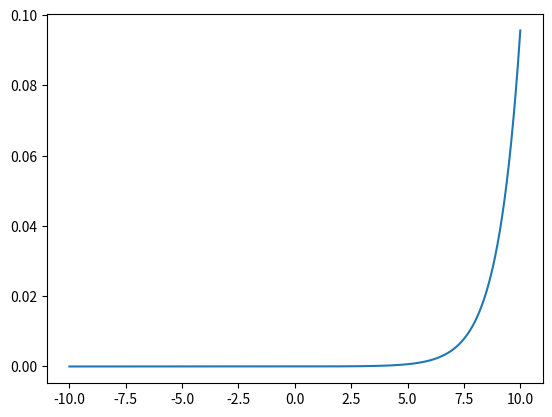

Reproduce this figure in Python.
import numpy as np

# 实现方法1
def softmax(x):
    return np.exp(x)/np.sum(np.exp(x), axis=0)

# 是想方法2
def softmax2(x):
    """Compute softmax values for each sets of scores in x."""
    x = np.array(x)
    x = np.exp(x)

    if x.ndim == 1:
        sumcol = sum(x)
        for i in range(x.size):
            x[i] = x[i]/float(sumcol)
    if x.ndim > 1:
        sumcol = x.sum(axis = 0)
        for row in x:
            for i in range(row.size):
                row[i] = row[i]/float(sumcol[i])
    return x


data1 = [1]
data2 = [0]
data3 = [1,2,3,4]
data4 = [[1,5,7,3],[2,3,4,5]]
data5 = [[[1,2],[5,3]],[[9,18],[4,22]]]

print(softmax(data1) ,"\n")
print(softmax(data2) ,"\n")
print(softmax(data3) ,"\n")
print(softmax(data4) ,"\n")
print(softmax(data5) ,"\n")

print(softmax2(data1) ,"\n")
print(softmax2(data2) ,"\n")
print(softmax2(data3) ,"\n")
print(softmax2(data4) ,"\n")
#print(softmax2(data5) ,"\n")



import numpy as np
import matplotlib.pyplot as plt
x = np.linspace(-10, 10, 200)
y = softmax(x)
print(x,y)
plt.plot(x,y)
plt.show()